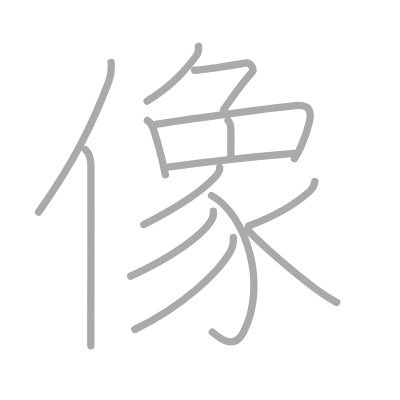
t = 0.00 s
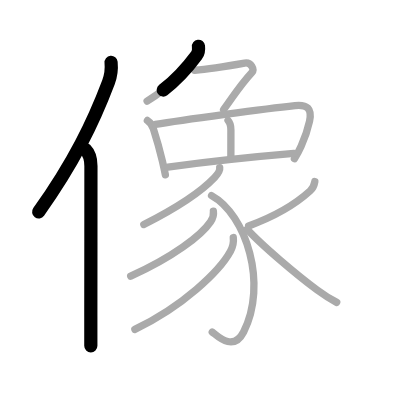
t = 2.75 s
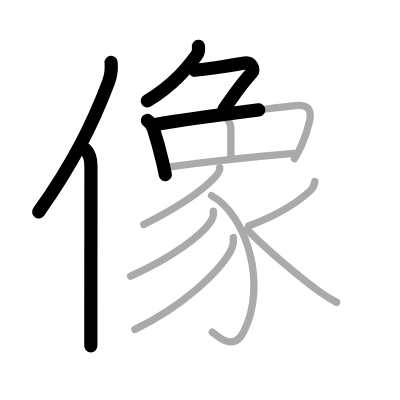
t = 5.50 s
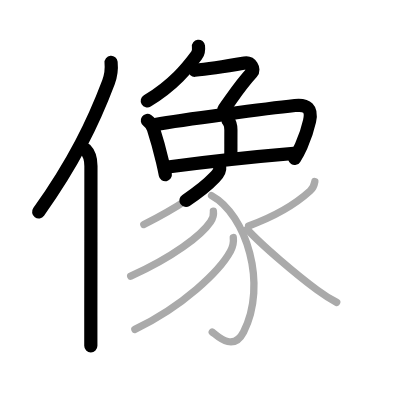
t = 8.50 s
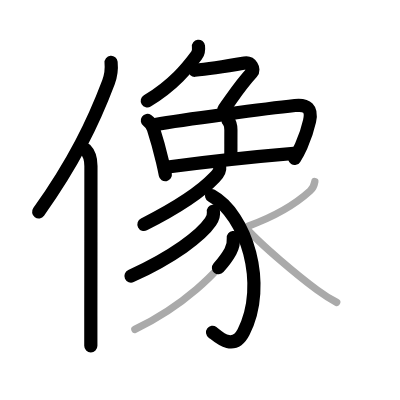
t = 11.25 s
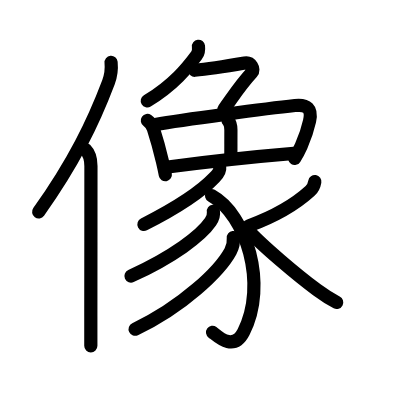
t = 14.00 s

The animated SVG that drew these frames (rendered in a browser with its animation timeline set to each time). Animation: 14 SMIL elements (animate=14); one cycle of 14.00 s.

<?xml version="1.0" standalone="no"?>
<!DOCTYPE svg PUBLIC "-//W3C//DTD SVG 1.1//EN"   "http://www.w3.org/Graphics/SVG/1.1/DTD/svg11.dtd">
<svg width="400px" height="400px"  version="1.1" xmlns="http://www.w3.org/2000/svg">
  <defs>
    <marker id="Triangle" viewBox="0 0 10 10" refX="0" refY="5" markerUnits="strokeWidth" markerWidth="3" style="stroke-opacity:0%;fill:#aaaaaa;" markerHeight="2" orient="auto">
      <path d="M 0 0 L 10 5 L 0 10 z" />
    </marker>
    
    <marker id="Arrow" viewBox="0 0 10 10" refX="5" refY="5" markerUnits="strokeWidth" markerWidth="1.8" style="stroke-opacity:0%;fill:#770000;" markerHeight="2" orient="auto">
      <path d="M 0 4 L 6 4 L 4 1 L 10 5 L 4 9 L 6 6 L 0 6 z" />
        <circle cx="5" cy="5" r="5" />
      </marker>
    
    <marker id="TriangleRed" viewBox="0 0 10 10" refX="0" refY="5" markerUnits="strokeWidth" markerWidth="3" style="stroke-opacity:0%;fill:#CC0000;" markerHeight="2" orient="auto">
      <path d="M 0 0 L 10 5 L 0 10 z" />
    </marker>
    
    <marker id="ArrowRed" viewBox="0 0 10 10" refX="5" refY="5" markerUnits="strokeWidth" markerWidth="1.8" style="stroke-opacity:0%;fill:#CC0000;" markerHeight="2" orient="auto">
      <path d="M 0 4 L 6 4 L 4 1 L 10 5 L 4 9 L 6 6 L 0 6 z" />
        <circle cx="5" cy="5" r="5" />
      </marker>
    
  </defs>
  
  <path style="fill:#ffffff; fill-opacity:100%; fill-rule:evenodd; stroke-width:0;" d="M 0 0 L 400px 0 L 400px 400px L 0 400px L 0 0" />

  <g transform="scale(3.6697247706422 3.6697247706422)">
<path style="fill:none; fill-opacity:0%; fill-rule:evenodd; stroke:#aaaaaa; stroke-opacity:100%; stroke-width: 1.5pt; stroke-linejoin:round; stroke-linecap:round;" d="M30.27 17c0.2 2.02-0.06 3.67-0.71 5.41c-4.18 11.05-9.48 21.93-19.05 35.38"></path>
<path style="fill:none; fill-opacity:0%; fill-rule:evenodd; stroke:#aaaaaa; stroke-opacity:100%; stroke-width: 1.5pt; stroke-linejoin:round; stroke-linecap:round;" d="M23.28 40.75c1.05 1.05 1.5 2.62 1.5 4.5c0 11.35-0.02 29.65-0.03 41c0 3.43 0 6.22 0 8"></path>
<path style="fill:none; fill-opacity:0%; fill-rule:evenodd; stroke:#aaaaaa; stroke-opacity:100%; stroke-width: 1.5pt; stroke-linejoin:round; stroke-linecap:round;" d="M54.08 12.61c0.11 0.89 0.01 1.77-0.52 2.48c-2.43 3.28-6.18 8.03-13.47 12.44"></path>
<path style="fill:none; fill-opacity:0%; fill-rule:evenodd; stroke:#aaaaaa; stroke-opacity:100%; stroke-width: 1.5pt; stroke-linejoin:round; stroke-linecap:round;" d="M53.03 19.15c3.1-0.27 10.35-1.4 13.64-1.97c1.78-0.31 2.73 1.76 1.97 2.58c-3.16 3.43-4.38 5.5-7.71 10.13"></path>
<path style="fill:none; fill-opacity:0%; fill-rule:evenodd; stroke:#aaaaaa; stroke-opacity:100%; stroke-width: 1.5pt; stroke-linejoin:round; stroke-linecap:round;" d="M40.16 32.83c0.81 0.56 1.35 1.35 1.64 2.26c0.94 2.91 1.67 5.54 2.47 8.9c0.29 1.24 0.56 2.47 0.79 3.65"></path>
<path style="fill:none; fill-opacity:0%; fill-rule:evenodd; stroke:#aaaaaa; stroke-opacity:100%; stroke-width: 1.5pt; stroke-linejoin:round; stroke-linecap:round;" d="M42.36 33.91c7.34-1.28 30.52-4.35 38.02-5.15c3.3-0.35 4.73 0.8 3.97 4.26c-0.46 2.07-1.19 4.34-2.27 6.76c-0.53 1.18-1.14 2.35-1.85 3.47"></path>
<path style="fill:none; fill-opacity:0%; fill-rule:evenodd; stroke:#aaaaaa; stroke-opacity:100%; stroke-width: 1.5pt; stroke-linejoin:round; stroke-linecap:round;" d="M62.14 32.83c0.44 0.47 0.78 1.54 0.78 2.58c0 1.59-0.01 6.46-0.01 7.84"></path>
<path style="fill:none; fill-opacity:0%; fill-rule:evenodd; stroke:#aaaaaa; stroke-opacity:100%; stroke-width: 1.5pt; stroke-linejoin:round; stroke-linecap:round;" d="M45.74 45.52c10.63-1.4 26.92-3.09 34.35-3.71"></path>
<path style="fill:none; fill-opacity:0%; fill-rule:evenodd; stroke:#aaaaaa; stroke-opacity:100%; stroke-width: 1.5pt; stroke-linejoin:round; stroke-linecap:round;" d="M59.87 45.68c0.15 1.04-0.76 2.01-1.39 2.67c-3.12 3.3-9.02 7.62-19.28 12.82"></path>
<path style="fill:none; fill-opacity:0%; fill-rule:evenodd; stroke:#aaaaaa; stroke-opacity:100%; stroke-width: 1.5pt; stroke-linejoin:round; stroke-linecap:round;" d="M57.65 53.31C67.12 58.5 73 77.5 66.38 90.46c-2.9 5.67-7.46 0.75-8.54 0.04"></path>
<path style="fill:none; fill-opacity:0%; fill-rule:evenodd; stroke:#aaaaaa; stroke-opacity:100%; stroke-width: 1.5pt; stroke-linejoin:round; stroke-linecap:round;" d="M58.15 57.56c0.17 1.13-0.15 1.95-0.79 2.89c-2.55 3.76-10.26 9.62-21.74 14.8"></path>
<path style="fill:none; fill-opacity:0%; fill-rule:evenodd; stroke:#aaaaaa; stroke-opacity:100%; stroke-width: 1.5pt; stroke-linejoin:round; stroke-linecap:round;" d="M63.57 64.73c0.17 1.39-0.1 2.5-0.77 3.74c-2.96 5.43-13 15.05-26.05 21.27"></path>
<path style="fill:none; fill-opacity:0%; fill-rule:evenodd; stroke:#aaaaaa; stroke-opacity:100%; stroke-width: 1.5pt; stroke-linejoin:round; stroke-linecap:round;" d="M85.79 49.48c-0.17 1.02-0.62 1.93-1.29 2.54c-3.13 2.86-8.53 6.54-16.74 9.55"></path>
<path style="fill:none; fill-opacity:0%; fill-rule:evenodd; stroke:#aaaaaa; stroke-opacity:100%; stroke-width: 1.5pt; stroke-linejoin:round; stroke-linecap:round;" d="M67.34 62.48c3.96 4.36 13.56 12.47 19.04 16.52c1.91 1.41 3.37 2.37 5.37 3.4"></path>

<path style="fill:none; fill-opacity:0%; fill-rule:evenodd; stroke:#000000; stroke-opacity:100%; stroke-width: 2.7pt; stroke-linejoin:round; stroke-linecap:round;" d="M30.27 17c0.2 2.02-0.06 3.67-0.71 5.41c-4.18 11.05-9.48 21.93-19.05 35.38" pathLength="100" stroke-dashoffset="100" stroke-dasharray="100 105"><animate id="dashAnim1" attributeName="stroke-dashoffset" from="100" to="0" dur="1s" calcMode="linear" fill="freeze"/></path>
<path style="fill:none; fill-opacity:0%; fill-rule:evenodd; stroke:#000000; stroke-opacity:100%; stroke-width: 2.7pt; stroke-linejoin:round; stroke-linecap:round;" d="M23.28 40.75c1.05 1.05 1.5 2.62 1.5 4.5c0 11.35-0.02 29.65-0.03 41c0 3.43 0 6.22 0 8" pathLength="100" stroke-dashoffset="100" stroke-dasharray="100 105"><animate id="dashAnim2" attributeName="stroke-dashoffset" from="100" to="0" dur="1s" calcMode="linear" begin="dashAnim1.end" fill="freeze"/></path>
<path style="fill:none; fill-opacity:0%; fill-rule:evenodd; stroke:#000000; stroke-opacity:100%; stroke-width: 2.7pt; stroke-linejoin:round; stroke-linecap:round;" d="M54.08 12.61c0.11 0.89 0.01 1.77-0.52 2.48c-2.43 3.28-6.18 8.03-13.47 12.44" pathLength="100" stroke-dashoffset="100" stroke-dasharray="100 105"><animate id="dashAnim3" attributeName="stroke-dashoffset" from="100" to="0" dur="1s" calcMode="linear" begin="dashAnim2.end" fill="freeze"/></path>
<path style="fill:none; fill-opacity:0%; fill-rule:evenodd; stroke:#000000; stroke-opacity:100%; stroke-width: 2.7pt; stroke-linejoin:round; stroke-linecap:round;" d="M53.03 19.15c3.1-0.27 10.35-1.4 13.64-1.97c1.78-0.31 2.73 1.76 1.97 2.58c-3.16 3.43-4.38 5.5-7.71 10.13" pathLength="100" stroke-dashoffset="100" stroke-dasharray="100 105"><animate id="dashAnim4" attributeName="stroke-dashoffset" from="100" to="0" dur="1s" calcMode="linear" begin="dashAnim3.end" fill="freeze"/></path>
<path style="fill:none; fill-opacity:0%; fill-rule:evenodd; stroke:#000000; stroke-opacity:100%; stroke-width: 2.7pt; stroke-linejoin:round; stroke-linecap:round;" d="M40.16 32.83c0.81 0.56 1.35 1.35 1.64 2.26c0.94 2.91 1.67 5.54 2.47 8.9c0.29 1.24 0.56 2.47 0.79 3.65" pathLength="100" stroke-dashoffset="100" stroke-dasharray="100 105"><animate id="dashAnim5" attributeName="stroke-dashoffset" from="100" to="0" dur="1s" calcMode="linear" begin="dashAnim4.end" fill="freeze"/></path>
<path style="fill:none; fill-opacity:0%; fill-rule:evenodd; stroke:#000000; stroke-opacity:100%; stroke-width: 2.7pt; stroke-linejoin:round; stroke-linecap:round;" d="M42.36 33.91c7.34-1.28 30.52-4.35 38.02-5.15c3.3-0.35 4.73 0.8 3.97 4.26c-0.46 2.07-1.19 4.34-2.27 6.76c-0.53 1.18-1.14 2.35-1.85 3.47" pathLength="100" stroke-dashoffset="100" stroke-dasharray="100 105"><animate id="dashAnim6" attributeName="stroke-dashoffset" from="100" to="0" dur="1s" calcMode="linear" begin="dashAnim5.end" fill="freeze"/></path>
<path style="fill:none; fill-opacity:0%; fill-rule:evenodd; stroke:#000000; stroke-opacity:100%; stroke-width: 2.7pt; stroke-linejoin:round; stroke-linecap:round;" d="M62.14 32.83c0.44 0.47 0.78 1.54 0.78 2.58c0 1.59-0.01 6.46-0.01 7.84" pathLength="100" stroke-dashoffset="100" stroke-dasharray="100 105"><animate id="dashAnim7" attributeName="stroke-dashoffset" from="100" to="0" dur="1s" calcMode="linear" begin="dashAnim6.end" fill="freeze"/></path>
<path style="fill:none; fill-opacity:0%; fill-rule:evenodd; stroke:#000000; stroke-opacity:100%; stroke-width: 2.7pt; stroke-linejoin:round; stroke-linecap:round;" d="M45.74 45.52c10.63-1.4 26.92-3.09 34.35-3.71" pathLength="100" stroke-dashoffset="100" stroke-dasharray="100 105"><animate id="dashAnim8" attributeName="stroke-dashoffset" from="100" to="0" dur="1s" calcMode="linear" begin="dashAnim7.end" fill="freeze"/></path>
<path style="fill:none; fill-opacity:0%; fill-rule:evenodd; stroke:#000000; stroke-opacity:100%; stroke-width: 2.7pt; stroke-linejoin:round; stroke-linecap:round;" d="M59.87 45.68c0.15 1.04-0.76 2.01-1.39 2.67c-3.12 3.3-9.02 7.62-19.28 12.82" pathLength="100" stroke-dashoffset="100" stroke-dasharray="100 105"><animate id="dashAnim9" attributeName="stroke-dashoffset" from="100" to="0" dur="1s" calcMode="linear" begin="dashAnim8.end" fill="freeze"/></path>
<path style="fill:none; fill-opacity:0%; fill-rule:evenodd; stroke:#000000; stroke-opacity:100%; stroke-width: 2.7pt; stroke-linejoin:round; stroke-linecap:round;" d="M57.65 53.31C67.12 58.5 73 77.5 66.38 90.46c-2.9 5.67-7.46 0.75-8.54 0.04" pathLength="100" stroke-dashoffset="100" stroke-dasharray="100 105"><animate id="dashAnim10" attributeName="stroke-dashoffset" from="100" to="0" dur="1s" calcMode="linear" begin="dashAnim9.end" fill="freeze"/></path>
<path style="fill:none; fill-opacity:0%; fill-rule:evenodd; stroke:#000000; stroke-opacity:100%; stroke-width: 2.7pt; stroke-linejoin:round; stroke-linecap:round;" d="M58.15 57.56c0.17 1.13-0.15 1.95-0.79 2.89c-2.55 3.76-10.26 9.62-21.74 14.8" pathLength="100" stroke-dashoffset="100" stroke-dasharray="100 105"><animate id="dashAnim11" attributeName="stroke-dashoffset" from="100" to="0" dur="1s" calcMode="linear" begin="dashAnim10.end" fill="freeze"/></path>
<path style="fill:none; fill-opacity:0%; fill-rule:evenodd; stroke:#000000; stroke-opacity:100%; stroke-width: 2.7pt; stroke-linejoin:round; stroke-linecap:round;" d="M63.57 64.73c0.17 1.39-0.1 2.5-0.77 3.74c-2.96 5.43-13 15.05-26.05 21.27" pathLength="100" stroke-dashoffset="100" stroke-dasharray="100 105"><animate id="dashAnim12" attributeName="stroke-dashoffset" from="100" to="0" dur="1s" calcMode="linear" begin="dashAnim11.end" fill="freeze"/></path>
<path style="fill:none; fill-opacity:0%; fill-rule:evenodd; stroke:#000000; stroke-opacity:100%; stroke-width: 2.7pt; stroke-linejoin:round; stroke-linecap:round;" d="M85.79 49.48c-0.17 1.02-0.62 1.93-1.29 2.54c-3.13 2.86-8.53 6.54-16.74 9.55" pathLength="100" stroke-dashoffset="100" stroke-dasharray="100 105"><animate id="dashAnim13" attributeName="stroke-dashoffset" from="100" to="0" dur="1s" calcMode="linear" begin="dashAnim12.end" fill="freeze"/></path>
<path style="fill:none; fill-opacity:0%; fill-rule:evenodd; stroke:#000000; stroke-opacity:100%; stroke-width: 2.7pt; stroke-linejoin:round; stroke-linecap:round;" d="M67.34 62.48c3.96 4.36 13.56 12.47 19.04 16.52c1.91 1.41 3.37 2.37 5.37 3.4" pathLength="100" stroke-dashoffset="100" stroke-dasharray="100 105"><animate id="dashAnim14" attributeName="stroke-dashoffset" from="100" to="0" dur="1s" calcMode="linear" begin="dashAnim13.end" fill="freeze"/></path>

</g>

</svg>  
          
